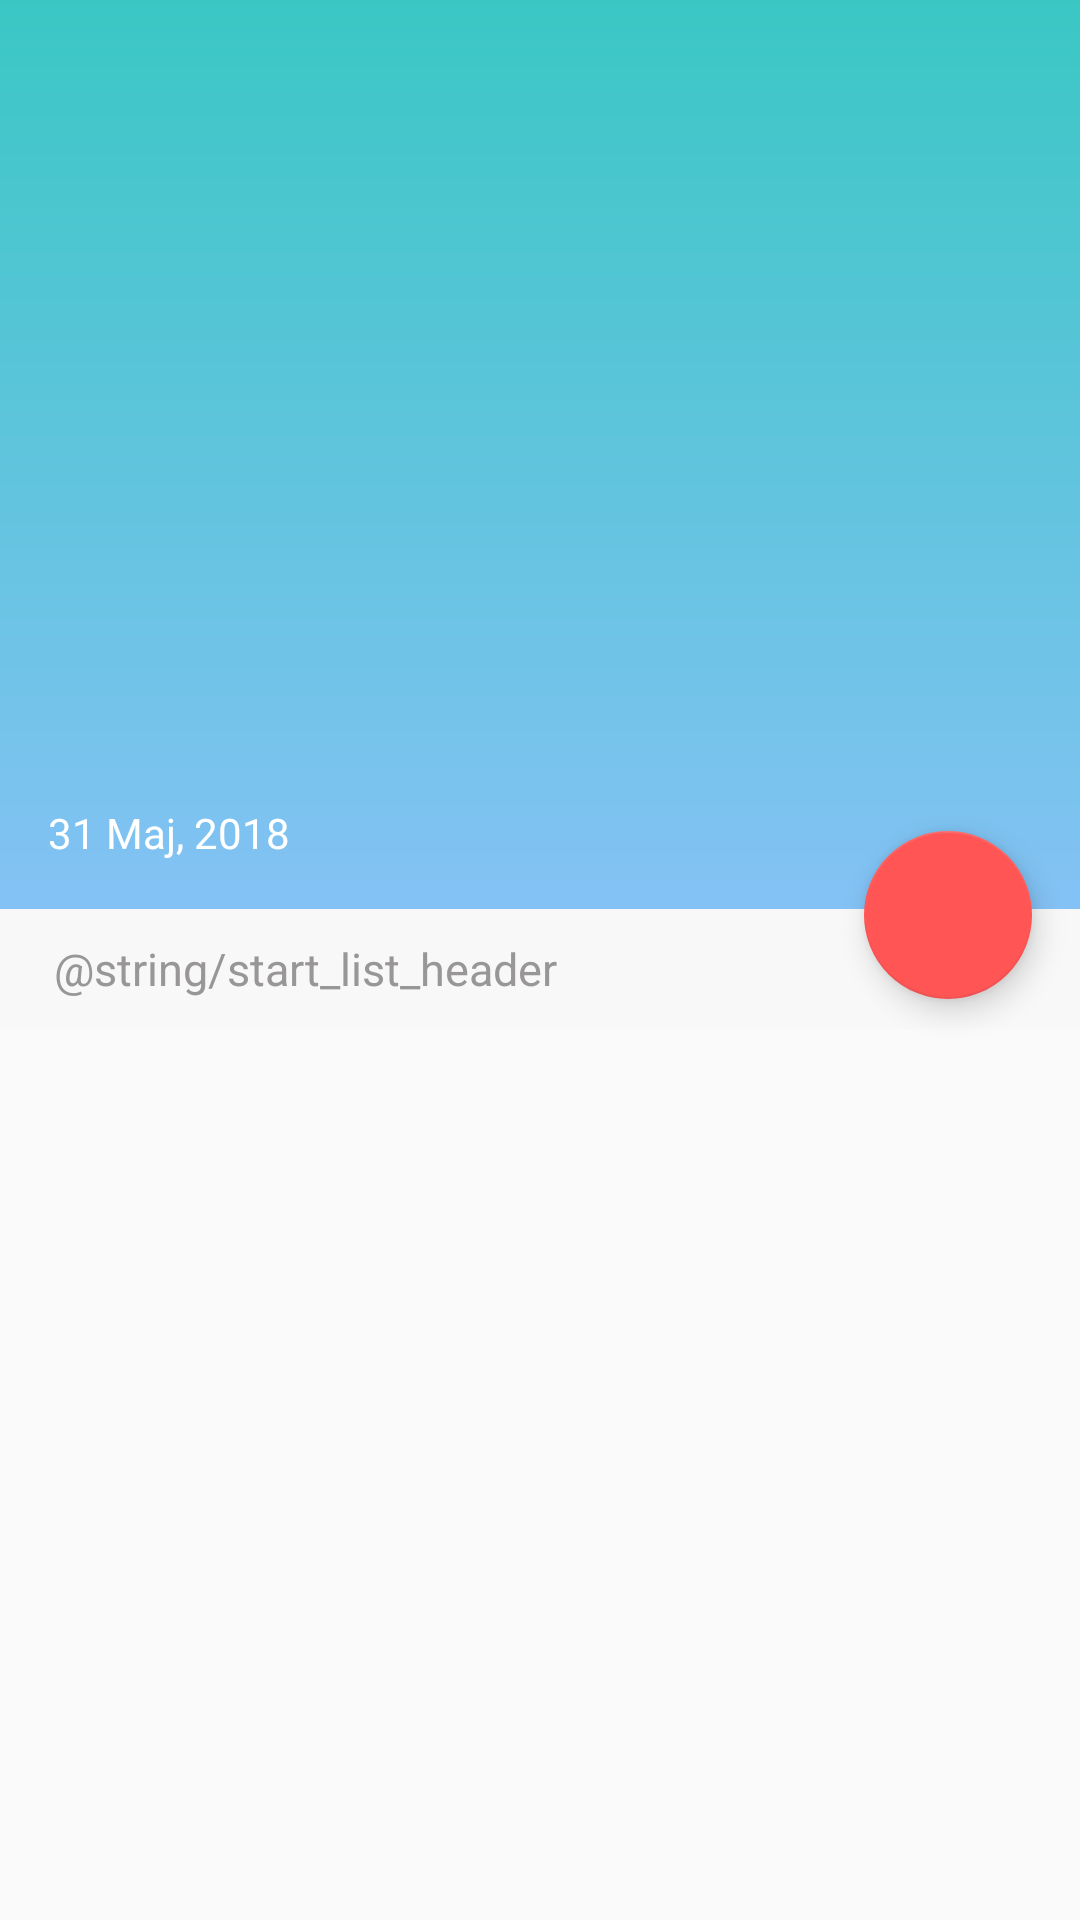

Layout XML and referenced resources for this Android screen:
<!-- AndroidManifest.xml: application theme AppTheme -->
<!-- res/layout/activity_content_main.xml -->
<?xml version="1.0" encoding="utf-8"?>
<RelativeLayout xmlns:android="http://schemas.android.com/apk/res/android"
    xmlns:app="http://schemas.android.com/apk/res-auto"
    xmlns:tools="http://schemas.android.com/tools"
    android:id="@+id/start_fragment"
    android:layout_width="match_parent"
    android:layout_height="match_parent"
    tools:context="com.ida.rapportorder.view.ContentMain">

    <ImageView
        android:id="@+id/imageView"
        android:layout_width="match_parent"
        android:layout_height="303dp"
        android:scaleType="centerCrop"
        android:background="@drawable/top_header_gradient"
        android:layout_alignParentTop="true"/>

    <TextView
        android:layout_width="wrap_content"
        android:layout_height="wrap_content"
        android:text="31 Maj, 2018"
        android:textColor="@color/white"
        android:layout_alignBottom="@id/imageView"
        android:layout_margin="16dp"
        />

    <RelativeLayout
        android:id="@+id/header_container_content_main"
        android:layout_width="match_parent"
        android:layout_height="40dp"
        android:background="#f8f8f8"
        android:layout_below="@+id/imageView">

        <TextView
            android:id="@+id/lbl_start_list_header"
            android:layout_width="wrap_content"
            android:layout_height="wrap_content"
            android:layout_alignParentLeft="true"
            android:layout_alignParentStart="true"
            android:layout_centerVertical="true"
            android:paddingLeft="18dp"
            android:text="@string/start_list_header"
            android:textAllCaps="false"
            android:textColor="#989696"
            android:textSize="15sp" />

    </RelativeLayout>

    <android.support.constraint.ConstraintLayout
        android:id="@+id/bottom_list_container"
        android:layout_width="match_parent"
        android:layout_height="match_parent"
        android:layout_below="@+id/header_container_content_main">

        <android.support.v7.widget.RecyclerView
            android:id="@+id/rec_list_driver_activity_main"
            android:layout_width="match_parent"
            android:layout_height="match_parent"
            app:layout_constraintTop_toTopOf="parent" />

    </android.support.constraint.ConstraintLayout>

    <android.support.design.widget.FloatingActionButton
        android:id="@+id/floatingActionButton_start_fragment"
        android:layout_width="wrap_content"
        android:layout_height="wrap_content"
        android:layout_alignParentEnd="true"
        android:layout_alignParentRight="true"
        android:layout_marginTop="277dp"
        android:layout_marginEnd="16dp"
        android:layout_marginRight="16dp"
        app:backgroundTint="@color/RED"
        app:srcCompat="@drawable/ic_add_white_24dp" />
</RelativeLayout>
<!-- resources referenced by this layout -->
<resources>
  <color name="RED">#ff5555</color>
  <color name="white">#ffffff</color>
  <!-- drawable top_header_gradient (drawable) -->
  <?xml version="1.0" encoding="utf-8"?>
  <shape xmlns:android="http://schemas.android.com/apk/res/android" android:shape="rectangle">
      <gradient
          android:startColor="#84c2f5"
          android:endColor="@color/blue"
          android:angle="90"/>
  </shape>
  <style name="AppTheme" parent="Theme.AppCompat.Light.NoActionBar">
          
          <item name="colorPrimary">@color/colorPrimary</item>
          <item name="colorPrimaryDark">@android:color/black</item>
          <item name="colorAccent">@color/colorAccent</item>
      </style>
  <color name="blue">#3ac7c4</color>
  <color name="colorPrimary">#3F51B5</color>
  <color name="colorAccent">#ff4081</color>
</resources>
